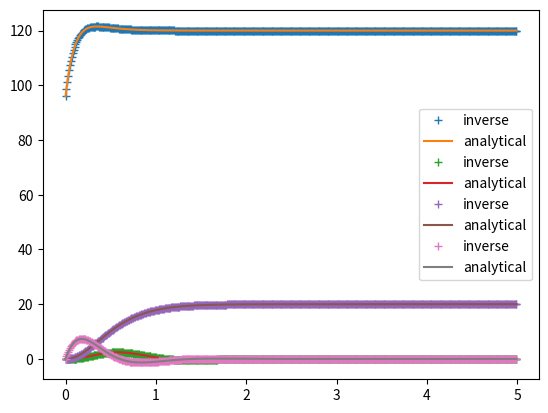

Reproduce this figure in Python.
import numpy as np
import scipy as sci
import matplotlib.pyplot as plt

def inverseLaplace(num, den, time):
    def partialInverse(const, root, time, inst=1):
        if inst == 1:
            return const*np.exp(root*time)
        else:
            return (const/sci.special.factorial(inst-1))*np.exp(root*time)*time**(inst-1)
        
    instance = 1
    trackRoot = None
    answers = np.zeros((len(time)), dtype='complex128')
    
    r, p, k = sci.signal.residue(num, den)

    for iter in range(len(p)):
        if trackRoot == p[iter]:
            instance += 1
        else:
            instance = 1
            trackRoot = p[iter]

        answers += partialInverse(r[iter], p[iter], time, instance)

    if(np.argwhere(np.imag(answers)>1E-10).size):
        print('ERROR: AN IMAGINARY VALUE MADE IT TO THE THE FINAL SOLUTION')
    
    return np.real(answers)

def compareInverse(numCoeff, denCoeff, analySolution, time):
    plt.plot(time, inverseLaplace(numCoeff,denCoeff, time), '+', label='inverse')
    plt.plot(time, analySolution(time), label='analytical')
    plt.legend()
    plt.show()

def main():
    def analyRealDist(t):
        return 120-72*np.exp(-8*t)+48*np.exp(-6*t)
    
    def analyComplexDist(t):
        return -24*t*np.exp(-3*t)*np.cos(4*t)+6*np.exp(-3*t)*np.cos(4*t-(np.pi/2))
    
    def analyRealRep(t):
        return 20-200*t**2*np.exp(-5*t)-100*t*np.exp(-5*t)-20*np.exp(-5*t)
    
    def analyComplexRep(t):
        return -12*np.exp(-6*t)+np.exp(-3*t)*(12*np.cos(4*t)+16*np.sin(4*t))
    
    time = np.arange(0,5,.01)

    compareInverse([96, 1632, 5760], [1, 14, 48, 0], analyRealDist, time)
    compareInverse([768], [1, 12, 86, 300, 625], analyComplexDist, time)
    compareInverse([100,2500], [1, 15, 75, 125, 0], analyRealRep, time)
    compareInverse([100,300], [1, 12, 61, 150], analyComplexRep, time)

if __name__ == "__main__":
    main()